12-way image classification set "classification" from GitHub (AyushChandekar/DeepLearning_Assignments); label vocabulary: big bus, big truck, bus large, bus small, car, mid truck, small bus, small truck, truck large, truck medium, truck small, truck extra large.

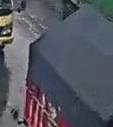
Label: mid truck

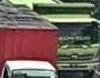
Label: truck large

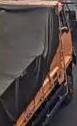
Label: truck medium

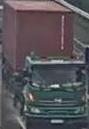
Label: truck extra large

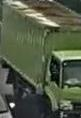
Label: small truck

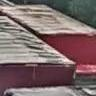
Label: big truck
